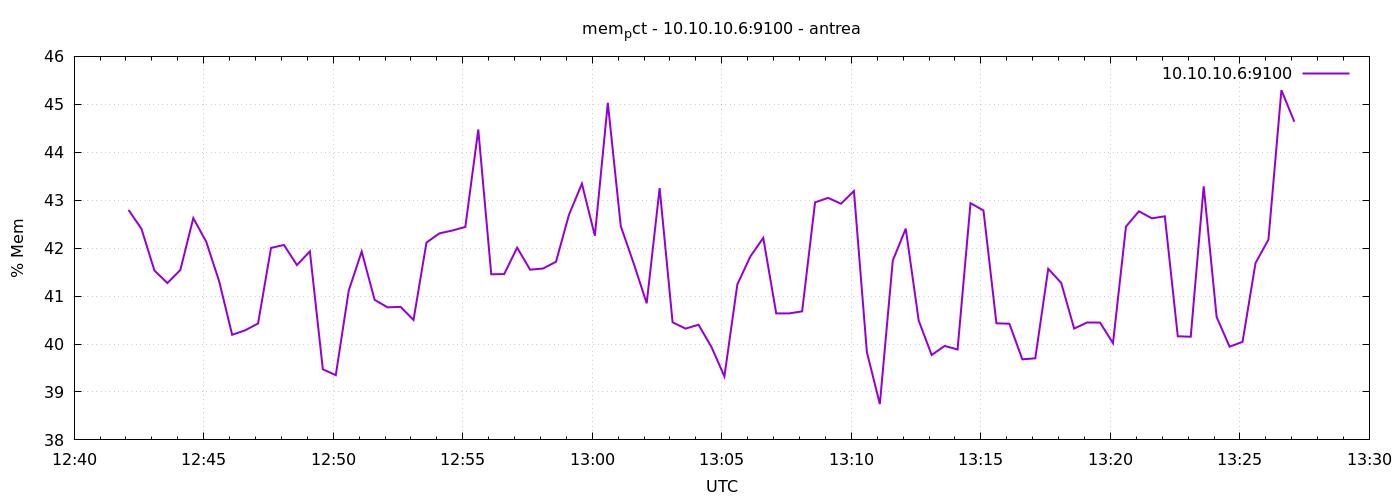

The data file committed next to this chart (first rows):
1777207326	42.79761993825406
1777207356	42.4
1777207386	41.53
1777207416	41.27
1777207446	41.54
1777207476	42.63
1777207506	42.13
1777207536	41.31
1777207566	40.19
1777207596	40.29
1777207626	40.43
1777207656	42
1777207686	42.07
1777207716	41.65
1777207746	41.93
1777207776	39.47
1777207806	39.35
1777207836	41.12
1777207866	41.93
1777207896	40.92
1777207926	40.76
1777207956	40.77
1777207986	40.5
1777208016	42.12
1777208046	42.31
1777208076	42.37
1777208106	42.44
1777208136	44.47
1777208166	41.45
1777208196	41.46
1777208226	42.01
1777208256	41.55
1777208286	41.57
1777208316	41.72
1777208346	42.7
1777208376	43.34
1777208406	42.26
1777208436	45.03
1777208466	42.46
1777208496	41.68
1777208526	40.85
1777208556	43.25
1777208586	40.45
1777208616	40.32
1777208646	40.4
1777208676	39.94
1777208706	39.32
1777208736	41.24
1777208766	41.82
1777208796	42.21
1777208826	40.64
1777208856	40.64
1777208886	40.68
1777208916	42.96
1777208946	43.05
1777208976	42.93
1777209006	43.19
1777209036	39.83
1777209066	38.75
1777209096	41.74
1777209126	42.41
... 30 more rows
